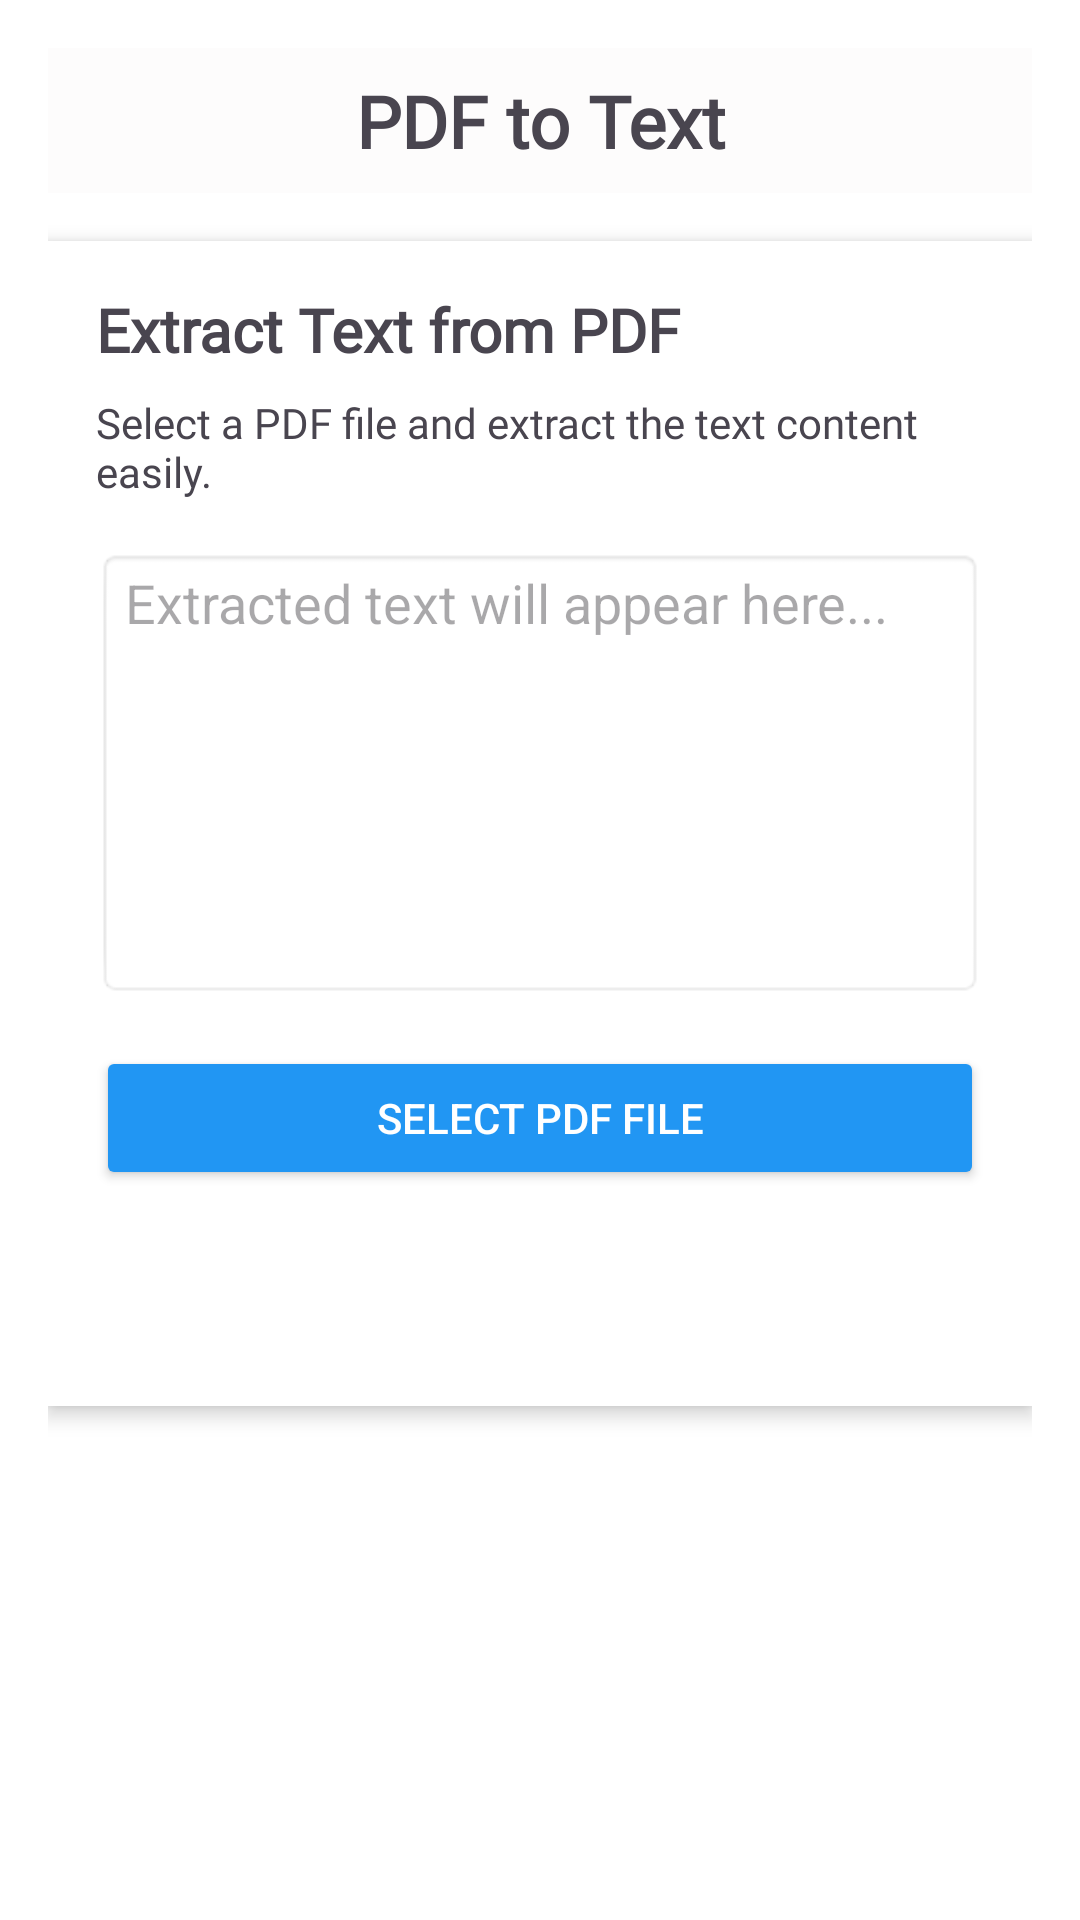

Reconstruct the res/layout file that produces this screen, plus the resources it refers to.
<!-- AndroidManifest.xml: application theme Theme.Letsdoit -->
<!-- res/layout/pdftext.xml -->
<?xml version="1.0" encoding="utf-8"?>
<ScrollView xmlns:android="http://schemas.android.com/apk/res/android"
    android:layout_width="match_parent"
    android:layout_height="match_parent"
    android:background="#FFFFFF"
    android:fillViewport="true">

    <LinearLayout
        android:layout_width="match_parent"
        android:layout_height="wrap_content"
        android:orientation="vertical"
        android:padding="16dp">

        
        <TextView
            android:id="@+id/headerTitle"
            android:layout_width="match_parent"
            android:layout_height="wrap_content"
            android:background="#FDFCFC"
            android:fontFamily="@font/roboto_bold"
            android:gravity="center"
            android:padding="8dp"
            android:text="PDF to Text"
            android:textSize="24sp"
            android:textStyle="bold" />

        
        <LinearLayout
            android:layout_width="match_parent"
            android:layout_height="wrap_content"
            android:layout_marginTop="16dp"
            android:orientation="vertical"
            android:padding="16dp"
            android:background="@color/white"
            android:elevation="4dp">


        
            <TextView
                android:id="@+id/cardTitle"
                android:layout_width="wrap_content"
                android:layout_height="wrap_content"
                android:layout_marginBottom="8dp"
                android:fontFamily="@font/roboto_bold"
                android:text="Extract Text from PDF"
                android:textSize="20sp"
                android:textStyle="bold" />

            
            <TextView
                android:id="@+id/cardSubtitle"
                android:layout_width="wrap_content"
                android:layout_height="wrap_content"
                android:layout_marginBottom="16dp"
                android:fontFamily="@font/roboto_bold"
                android:text="Select a PDF file and extract the text content easily."
                android:textSize="14sp" />

            
            <EditText
                android:id="@+id/editText"
                android:layout_width="match_parent"
                android:layout_height="wrap_content"
                android:minHeight="150dp"
                android:hint="Extracted text will appear here..."
                android:gravity="top|start"
                android:background="@android:drawable/editbox_background"
                android:inputType="textMultiLine"
                android:textColor="@color/black"
                android:scrollbars="vertical"
                android:overScrollMode="always"
                android:maxLines="20"
                android:layout_marginBottom="16dp"/>


            
            <Button
                android:id="@+id/selectPdfFileBtn"
                android:layout_width="match_parent"
                android:layout_height="wrap_content"
                android:text="Select PDF File"
                android:backgroundTint="#2196F3"
                android:textColor="#FFFFFF"
                android:layout_marginBottom="8dp" />

            
            <Button
                android:id="@+id/convertToTextBtn"
                android:layout_width="match_parent"
                android:layout_height="wrap_content"
                android:text="Convert PDF to Text"
                android:backgroundTint="#4CAF50"
                android:textColor="#FFFFFF"
                android:visibility="invisible" />

        </LinearLayout>

    </LinearLayout>

</ScrollView>
<!-- resources referenced by this layout -->
<resources>
  <color name="black">#FF000000</color>
  <color name="white">#FFFFFFFF</color>
  <style name="Theme.Letsdoit" parent="Base.Theme.Letsdoit" />
  <style name="Base.Theme.Letsdoit" parent="Theme.Material3.DayNight.NoActionBar">
          
          
      </style>
</resources>
